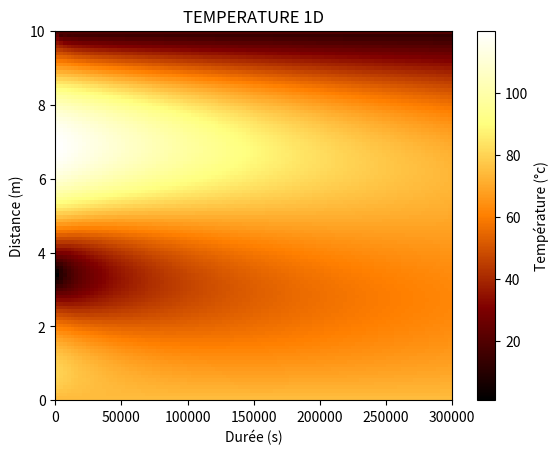

This figure's Python source:
# -*- coding: utf-8 -*-

import matplotlib.pyplot as plt
import numpy as np
from numpy.linalg import inv

precision = 100  # paramètre que l'on définit pour l'intervalle de mesure

nlignes, ncolonnes = precision, precision

xmax, tmax = 10, 300000  # Valeur de mesure spatiale (resp. temporelle) max
alpha = 10 ** -5  # k/rho*c_p #coefficient de diffusivité

h_x, h_t = xmax / nlignes, tmax / ncolonnes  # "correspondent" à dx , dt
r = alpha * h_t / (h_x ** 2)  # constante utilisée dans le calcul des matrices A et B pour la récurrence


def f(x):  # la fonction définissant U[0], la température sur la barre à t = 0
    return abs(100 * np.sin(x / 2) + 20)


def matrice_AB(r, nlignes, ncolonnes):  # calcul des deux matrices constantes A et B pour le calcul de récurrence du modèle
    # On ne les calcule qu'une fois pour réduire considérablement les calculs répétitifs inutiles
    nlignes, ncolonnes = nlignes - 2, ncolonnes - 2  # il faut qu'on fixe ça

    A = np.zeros((nlignes, ncolonnes))  # A et B sont des matrices initialement nulles
    B = np.zeros((nlignes, ncolonnes))  # que en fonction de nlignes, ncolonnes utilisé à la fin

    for i in range(nlignes):
        for j in range(ncolonnes):
            if i == j:
                A[i, j] = 2 + 2 * r
                B[i, j] = 2 - 2 * r
            elif (j == i + 1) or (i == j + 1):
                A[i, j] = -r
                B[i, j] = r
    return A, B


def init(f, nlignes, ncolonnes):  # initialisation de la matrice U
    M = np.zeros((nlignes, ncolonnes))
    for i in range(nlignes):  # température sur la barre à t = 0
        M[i][0] = f(h_x * i)
    for i in range(ncolonnes):  # température constante aux bords de la barre
        M[0][i] = T0
        M[nlignes - 1] = f((nlignes - 1) * h_x)
    return M


def inverse_tridiag(M, D):  # Procédure qui inverse une matrice tridiag, D étant le vecteur contenant les solutions
    n = len(M)
    diag_du_bas = np.zeros(n - 1)
    diag_du_haut = np.zeros(n - 1)
    diag_du_mid = np.zeros(n)
    diag_du_mid[0] = M[0, 0]
    solution = np.empty(n)
    for i in range(1, n):  # On définit les diagonales de la matrice tridiag
        diag_du_bas[i - 1] = M[i, i - 1]
        diag_du_mid[i] = M[i, i]
        diag_du_haut[i - 1] = M[i - 1, i]
    diag_du_haut[0] = diag_du_haut[0] / diag_du_mid[0]
    D[0] = D[0] / diag_du_mid[0]
    for j in range(1, n - 1):  # Relation de réccurence de l'algorithme de Thomas
        diag_du_haut[j] = diag_du_haut[j] / (diag_du_mid[j] - diag_du_bas[j - 1] * diag_du_haut[j - 1])
        D[j] = (D[j] - diag_du_bas[j - 1] * D[j - 1]) / (diag_du_mid[j] - diag_du_bas[j - 1] * diag_du_haut[j - 1])
    D[n - 1] = (D[n - 1] - diag_du_bas[n - 2] * D[n - 2]) / (diag_du_mid[n - 1] - diag_du_bas[n - 2] * diag_du_haut[n-2])
    solution[n - 1] = D[n - 1]
    for k in range(n - 2, -1, -1):  # Substitution inverse pour trouver le vecteur solution
        solution[k] = D[k] - diag_du_haut[k] * solution[k + 1]
    return solution


def matrice_U(f, nlignes, ncolonnes, r, A):  # calcule la matrice U (lignes (resp. colonnes) correspondent aux x (resp. t)) par récurrence
    U = init(f, nlignes + 2, ncolonnes + 2)  # initialise U
    r_vect = np.ones(nlignes)
    for t in range(1, ncolonnes + 2):
        b = np.zeros(nlignes)
        bjplus1 = np.zeros(nlignes)
        b[0] = r * U[
            0, t - 1]  # calcul de la matrice colonne b, quasi nulle mais nécessaire dans le calcul par récurrence
        b[nlignes - 1] = r * U[nlignes + 1, t - 1]
        bjplus1[nlignes - 1] = r * U[nlignes + 1, t]
        r_vect = np.dot(B, U[1:nlignes + 1, t - 1]) + b + bjplus1
        U[1:nlignes + 1, t] = inverse_tridiag(A, r_vect)  # application de la formule de récurrence
    return U


"""   ### DÉBUT DU PROGRAMME ###   """

T0 = f(0)

A, B = matrice_AB(r, nlignes + 2, ncolonnes + 2)
U = matrice_U(f, nlignes, ncolonnes, r, A)
print(U)
plt.xlabel("Durée (s)")
plt.ylabel("Distance (m)")

plt.title('TEMPERATURE 1D')
plt.imshow(U, extent=[0, tmax, 0, xmax], aspect='auto', cmap='afmhot')
cb = plt.colorbar()
cb.set_label("Température (°c)")

plt.show()

test = np.zeros((5, 5))
for i in range(4):
    test[i, i] = 1
    test[i+1, i] = 56
    test[i, i+1] = 45

print('\n', '='*100, '\n','Matrice tridiag = ', test, '\n', '='*100, '='*100, '\n'*2, sep='\n')

print('Inverse par ma fonction : ', inverse_tridiag(test, np.ones(5)), 'Inverse par Linalg : ', np.dot(inv(test), np.ones(5)), sep='\n')
